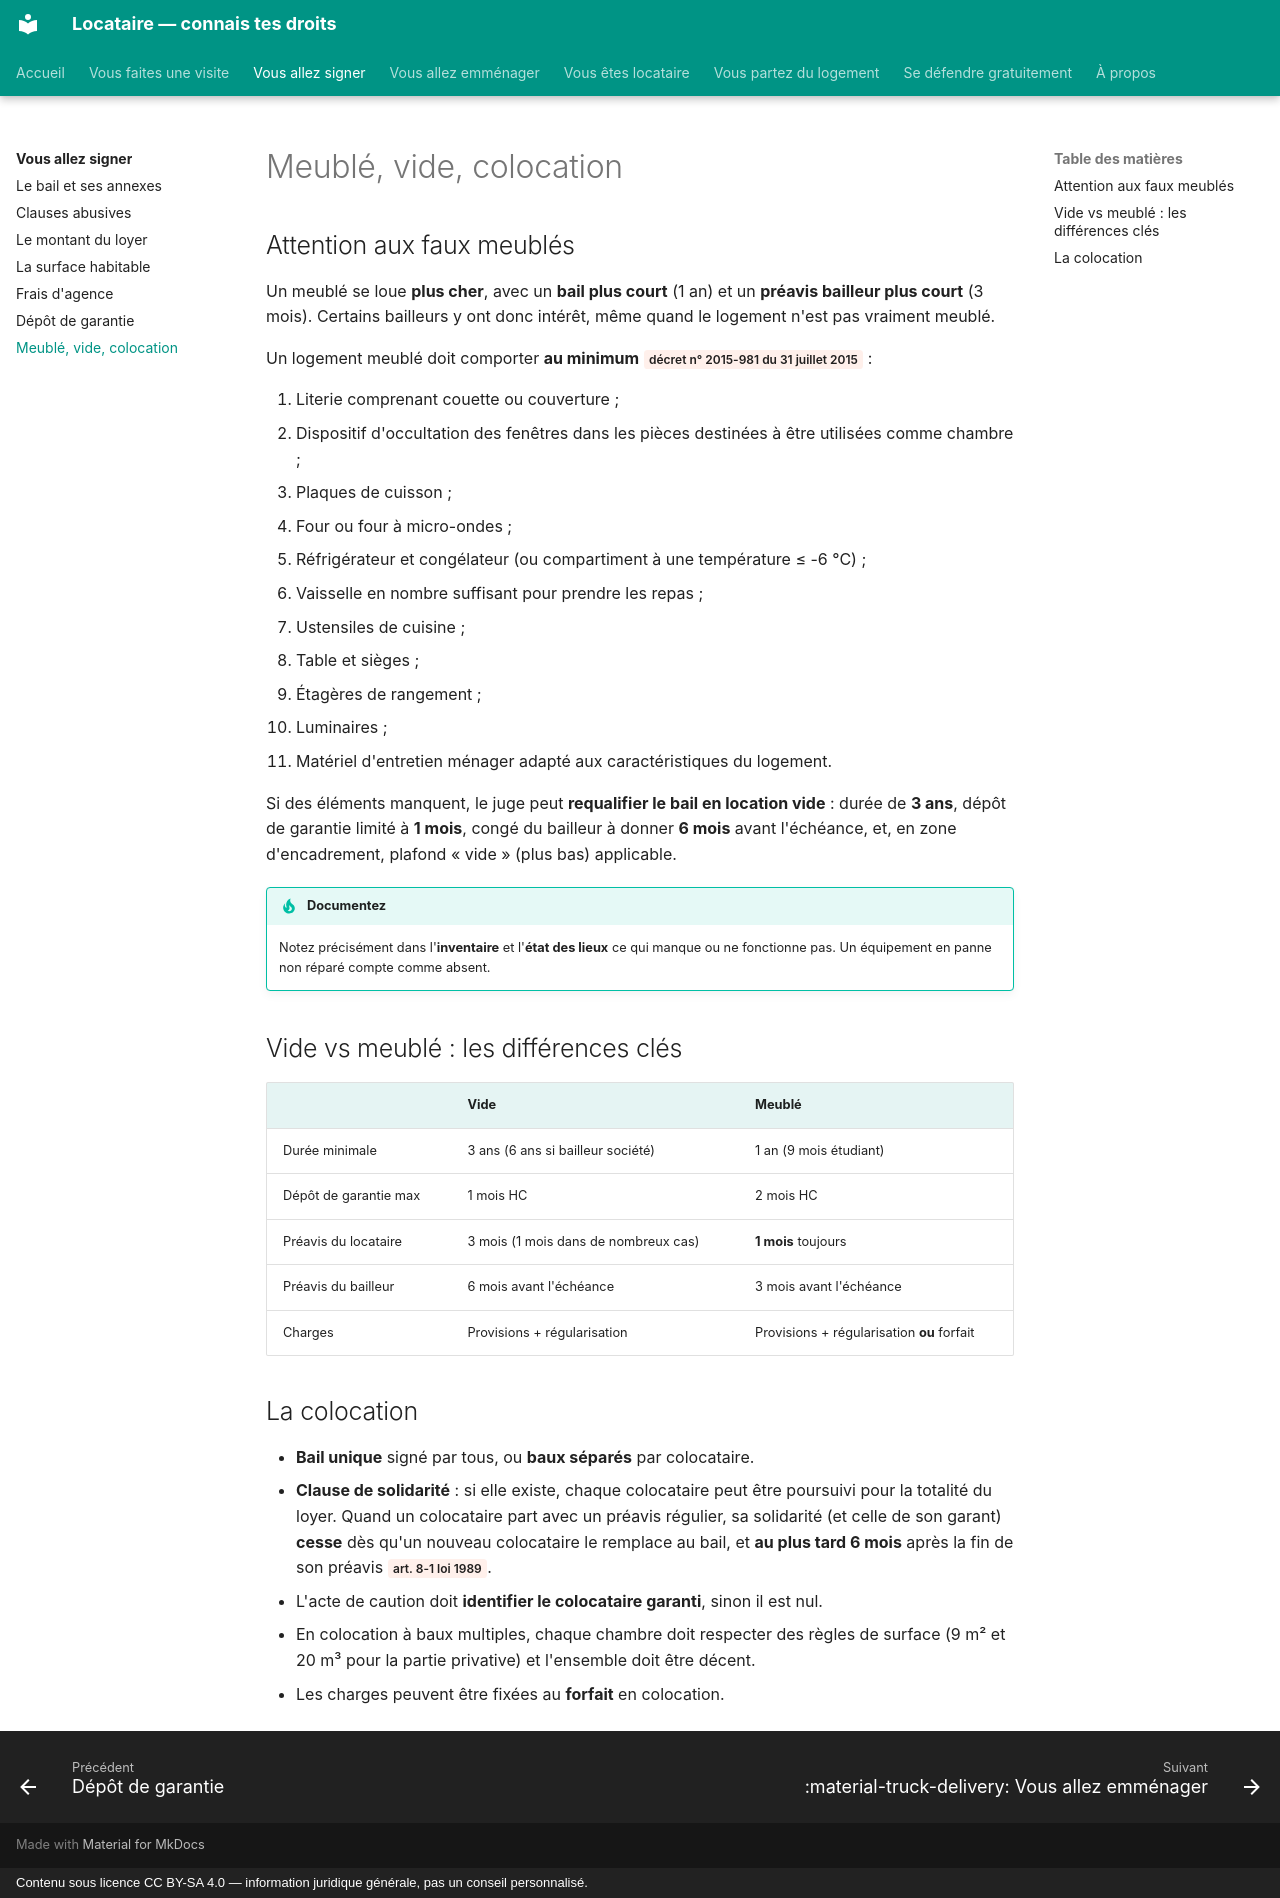

repository: saladandonionrings/locataire · page: signature/meuble-vide-colocation/index.html · generator: mkdocs · copyright: Contenu sous licence CC BY-SA 4.0 — information juridique générale, pas un conseil personnalisé.

# Meublé, vide, colocation

## Attention aux faux meublés

Un meublé se loue **plus cher**, avec un **bail plus court** (1 an) et un **préavis bailleur plus court** (3 mois). Certains bailleurs y ont donc intérêt, même quand le logement n'est pas vraiment meublé.

Un logement meublé doit comporter **au minimum** <span class="loi">décret n° 2015-981 du 31 juillet 2015</span> :

1. Literie comprenant couette ou couverture ;
2. Dispositif d'occultation des fenêtres dans les pièces destinées à être utilisées comme chambre ;
3. Plaques de cuisson ;
4. Four ou four à micro-ondes ;
5. Réfrigérateur et congélateur (ou compartiment à une température ≤ -6 °C) ;
6. Vaisselle en nombre suffisant pour prendre les repas ;
7. Ustensiles de cuisine ;
8. Table et sièges ;
9. Étagères de rangement ;
10. Luminaires ;
11. Matériel d'entretien ménager adapté aux caractéristiques du logement.

Si des éléments manquent, le juge peut **requalifier le bail en location vide** : durée de **3 ans**, dépôt de garantie limité à **1 mois**, congé du bailleur à donner **6 mois** avant l'échéance, et, en zone d'encadrement, plafond « vide » (plus bas) applicable.

!!! tip "Documentez"
    Notez précisément dans l'**inventaire** et l'**état des lieux** ce qui manque ou ne fonctionne pas. Un équipement en panne non réparé compte comme absent.

## Vide vs meublé : les différences clés

| | Vide | Meublé |
|---|---|---|
| Durée minimale | 3 ans (6 ans si bailleur société) | 1 an (9 mois étudiant) |
| Dépôt de garantie max | 1 mois HC | 2 mois HC |
| Préavis du locataire | 3 mois (1 mois dans de nombreux cas) | **1 mois** toujours |
| Préavis du bailleur | 6 mois avant l'échéance | 3 mois avant l'échéance |
| Charges | Provisions + régularisation | Provisions + régularisation **ou** forfait |

## La colocation

- **Bail unique** signé par tous, ou **baux séparés** par colocataire.
- **Clause de solidarité** : si elle existe, chaque colocataire peut être poursuivi pour la totalité du loyer. Quand un colocataire part avec un préavis régulier, sa solidarité (et celle de son garant) **cesse** dès qu'un nouveau colocataire le remplace au bail, et **au plus tard 6 mois** après la fin de son préavis <span class="loi">art. 8-1 loi 1989</span>.
- L'acte de caution doit **identifier le colocataire garanti**, sinon il est nul.
- En colocation à baux multiples, chaque chambre doit respecter des règles de surface (9 m² et 20 m³ pour la partie privative) et l'ensemble doit être décent.
- Les charges peuvent être fixées au **forfait** en colocation.
